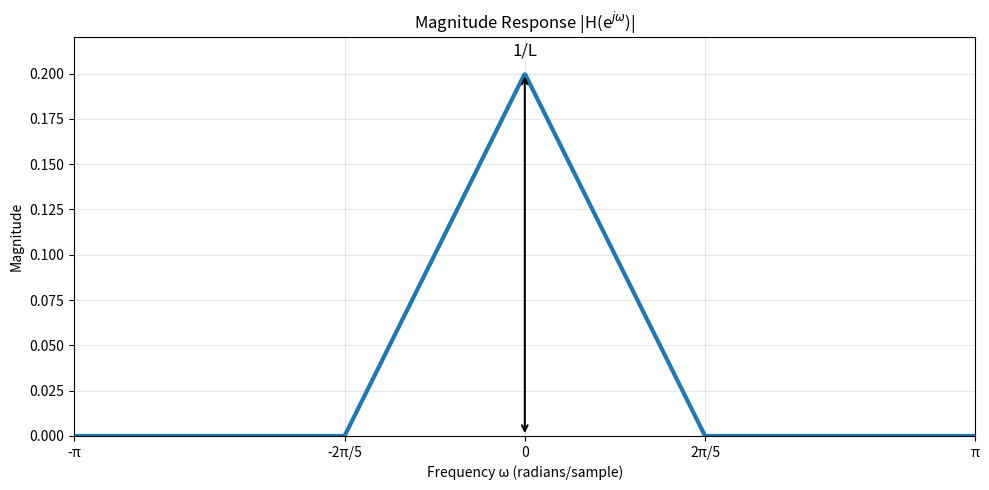

This chart was generated by the following Python code:
import numpy as np
import matplotlib.pyplot as plt
from matplotlib.ticker import MultipleLocator

# Create the frequency range
omega = np.linspace(-np.pi, np.pi, 1000)
H = np.zeros_like(omega)

# Define the triangular magnitude response
cutoff = 2*np.pi/5
peak_value = 1/5  # Since area should be 1 (1/L where L=5 in this case)

for i, w in enumerate(omega):
    if -cutoff <= w <= cutoff:
        H[i] = peak_value * (1 - np.abs(w)/cutoff)
    else:
        H[i] = 0

# Plotting
plt.figure(figsize=(10, 5))
plt.plot(omega, H, linewidth=3)
plt.title('Magnitude Response |H(e$^{jω}$)|')
plt.xlabel('Frequency ω (radians/sample)')
plt.ylabel('Magnitude')

# Set x-axis ticks
plt.xticks([-np.pi, -2*np.pi/5, 0, 2*np.pi/5, np.pi],
           ['-π', '-2π/5', '0', '2π/5', 'π'])

# Add grid and limits
plt.xlim(-np.pi, np.pi)
plt.ylim(0, 1.1*peak_value)
plt.grid(True, which='both', alpha=0.3)

# Add the annotations
plt.text(0, peak_value*1.05, '1/L', ha='center', fontsize=12)
plt.annotate('', xy=(0, peak_value), xytext=(0, 0),
             arrowprops=dict(arrowstyle='<->', lw=1.5))

plt.tight_layout()
plt.show()